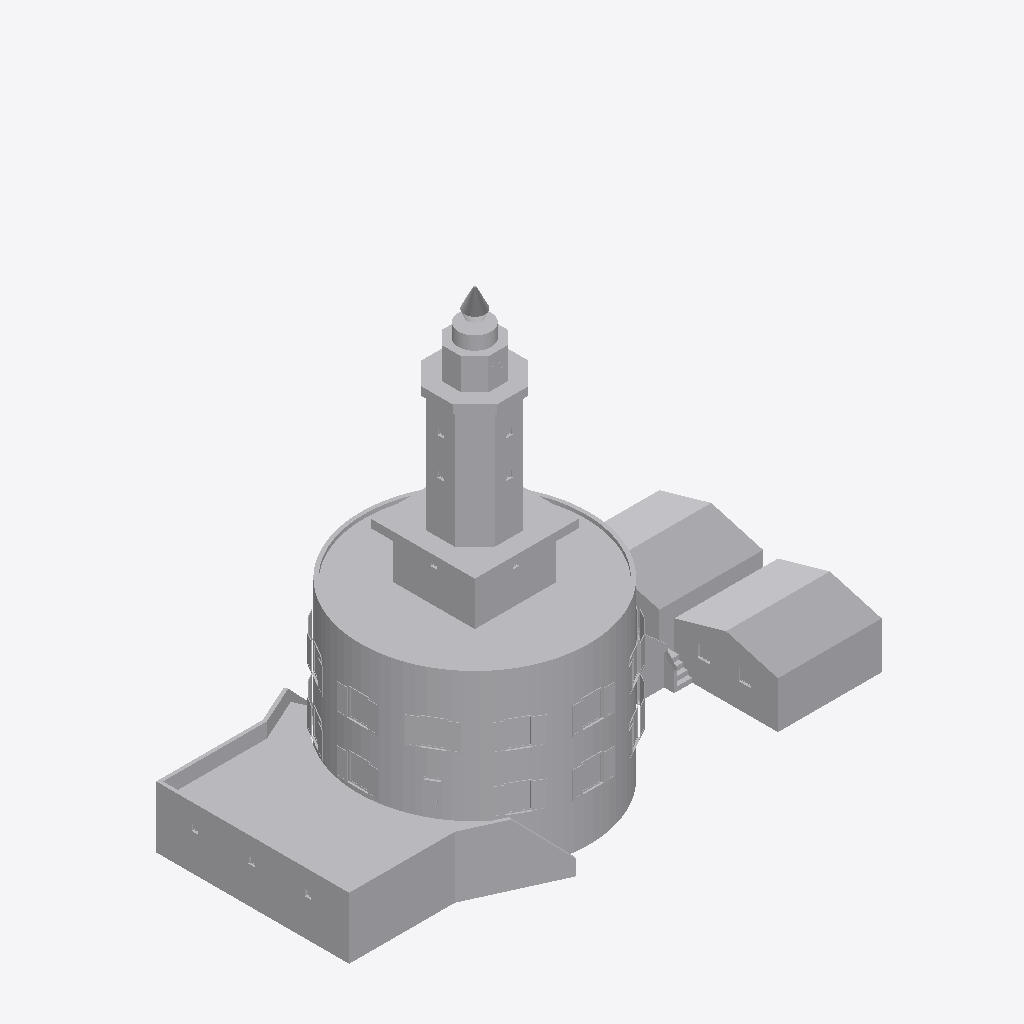
Isometric view of an IFC building model (IFC-SPF (STEP), schema IFC2X3, length unit metre), seen from the south-west, elements coloured by IFC class: 1 other element (light grey).
Extent 35.1 m × 18.1 m × 28.8 m (x, y, z). Storeys (1): Nivel 1 at 0.00 m. Elements (1): 1 IfcBuildingElementProxy.

HEADER;
FILE_DESCRIPTION(('ViewDefinition [CoordinationView_V2.0]'),'2;1');
FILE_NAME('0001','2023-07-17T11:23:46',(''),(''),'The EXPRESS Data Manager Version 5.02.0100.07 : ','20190108_1515(x64) - Exporter 19.2.1.1 - IU alte','');
FILE_SCHEMA(('IFC2X3'));
ENDSEC;
DATA;
#104=IFCPROJECT('28lekUYJL7EOemGPjQ0BVf',#41,'0001',$,$,'Nombre de proyecto','Estado de proyecto',(#96),#91);
#95266=IFCSITE('28lekUYJL7EOemGPjQ0BVh',#41,'Default',$,'',#95265,$,$,.ELEMENT.,(41,22,58,800000),(2,10,58,799999),0.0,$,$);
#114=IFCBUILDING('28lekUYJL7EOemGPjQ0BVe',#41,'',$,$,#32,$,'',.ELEMENT.,$,$,#110);
#123=IFCBUILDINGSTOREY('28lekUYJL7EOemGPkb$qbw',#41,'Nivel 1',$,$,#121,$,'Nivel 1',.ELEMENT.,0.0);
#95163=IFCBUILDINGELEMENTPROXY('0DePECWg1Fv874_xURiv5f',#41,'APBCN-URB-MON-Edificio_Faro_LOD3:LOD3:404078',$,'LOD3',#95161,#95156,'404078',$);
ENDSEC;
